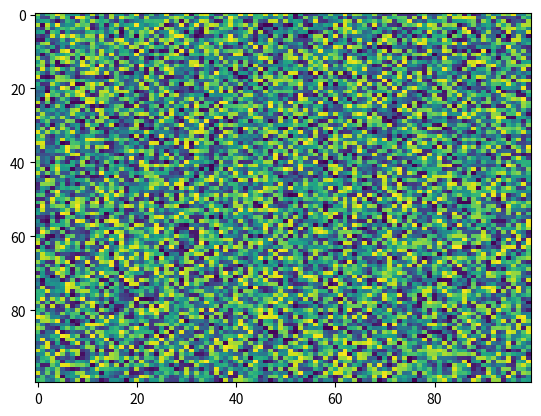

Write Python code to recreate this figure.
import matplotlib.pyplot as plt
import numpy as np
X = np.random.rand(100, 100)
plt.imshow(filterrad=4.0, url=None, filternorm=True, cmap='viridis', vmax=None, resample=None, norm=None, alpha=None, aspect='auto', vmin=None, data=None, interpolation='nearest', X=X, interpolation_stage=None)
